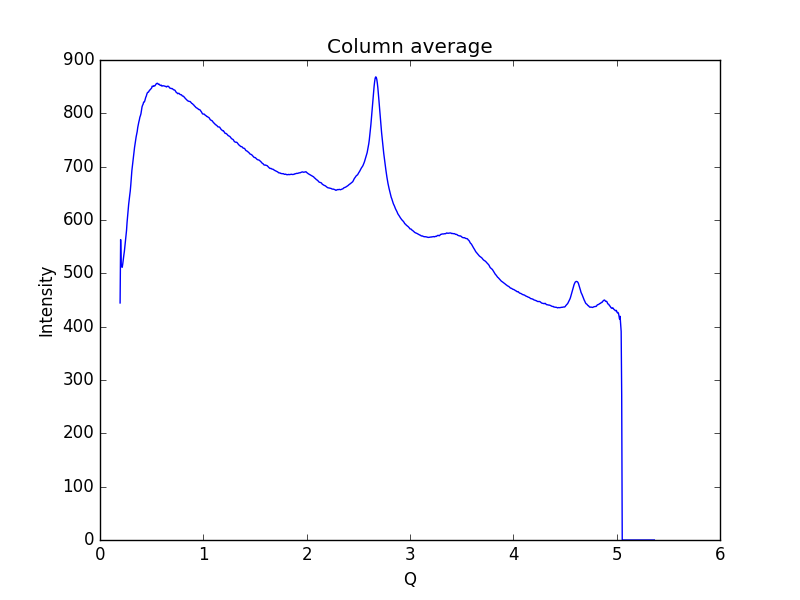

The file beside this chart, header and first rows:
0.19448614755544588, 444.464
0.1997, 563.3
0.2048, 514.6
0.21, 512.3
0.2152, 511.3
0.2204, 517.9
0.2255, 526.9
0.2307, 534
0.2359, 541.2
0.2411, 551.4
0.2462, 563.6
0.2514, 571.6
0.2566, 580.2
0.2618, 595.1
0.2669, 606.6
0.2721, 616.4
0.2773, 629.2
0.2825, 638.5
0.2876, 646.3
0.2928, 654.5
0.298, 665.9
0.3032, 679.9
0.3083, 692.5
0.3135, 701.5
0.3187, 710
0.3239, 719
0.329, 726.6
0.3342, 735.9
0.3394, 742.7
0.3446, 750.5
0.3497, 756
0.3549, 760.8
0.3601, 766
0.3653, 773.5
0.3704, 779.1
0.3756, 783.7
0.3808, 787.7
0.386, 792.9
0.3911, 795.6
0.3963, 799.3
0.4015, 805.3
0.4067, 812
0.4118, 815.1
0.417, 817
0.4222, 821
0.4274, 821.1
0.4325, 822.8
0.4377, 826.9
0.4429, 830.2
0.4481, 832.3
0.4532, 836
0.4584, 838.6
0.4636, 839.5
0.4688, 839.7
0.4739, 841.3
0.4791, 843.3
0.4843, 843.9
0.4895, 845.3
0.4946, 846.3
0.4998, 847.6
0.505, 851
... 939 more rows
